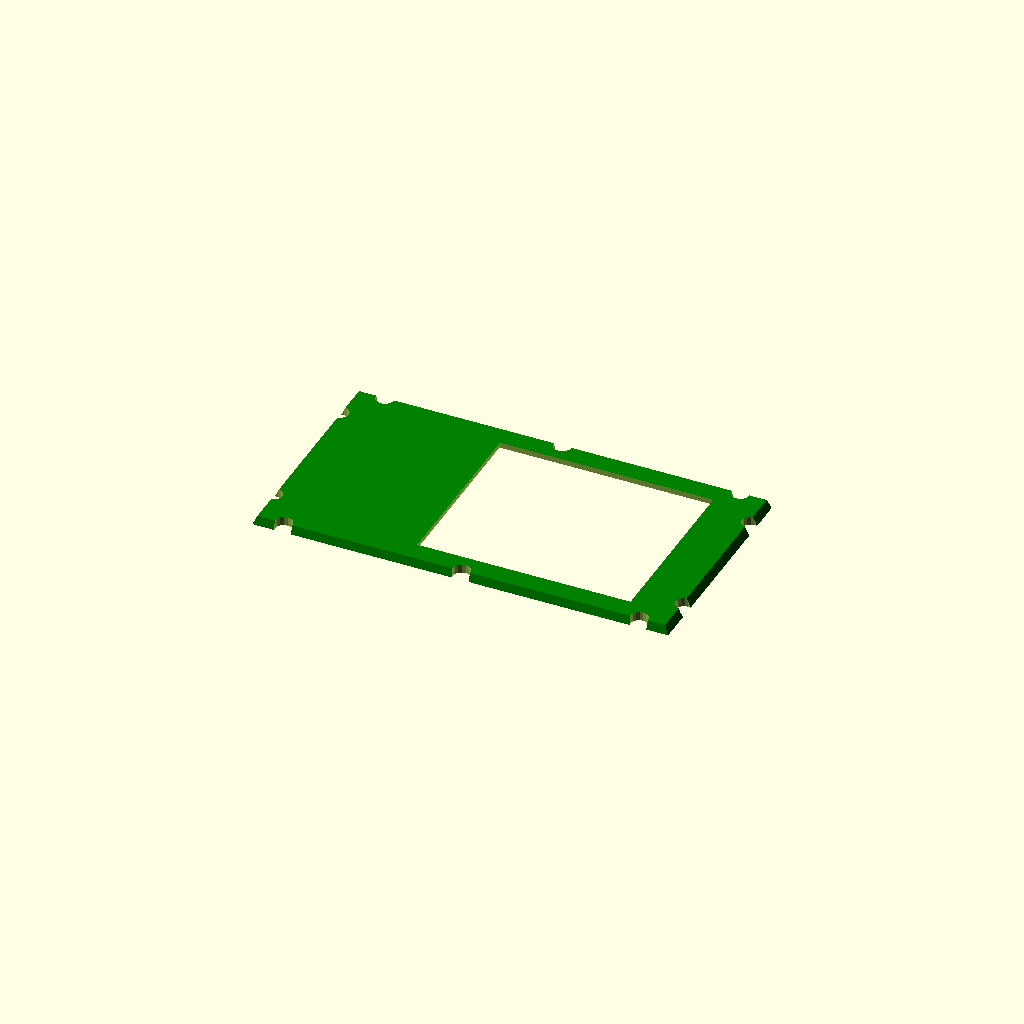
Cell 1 — every parameter at its default value.
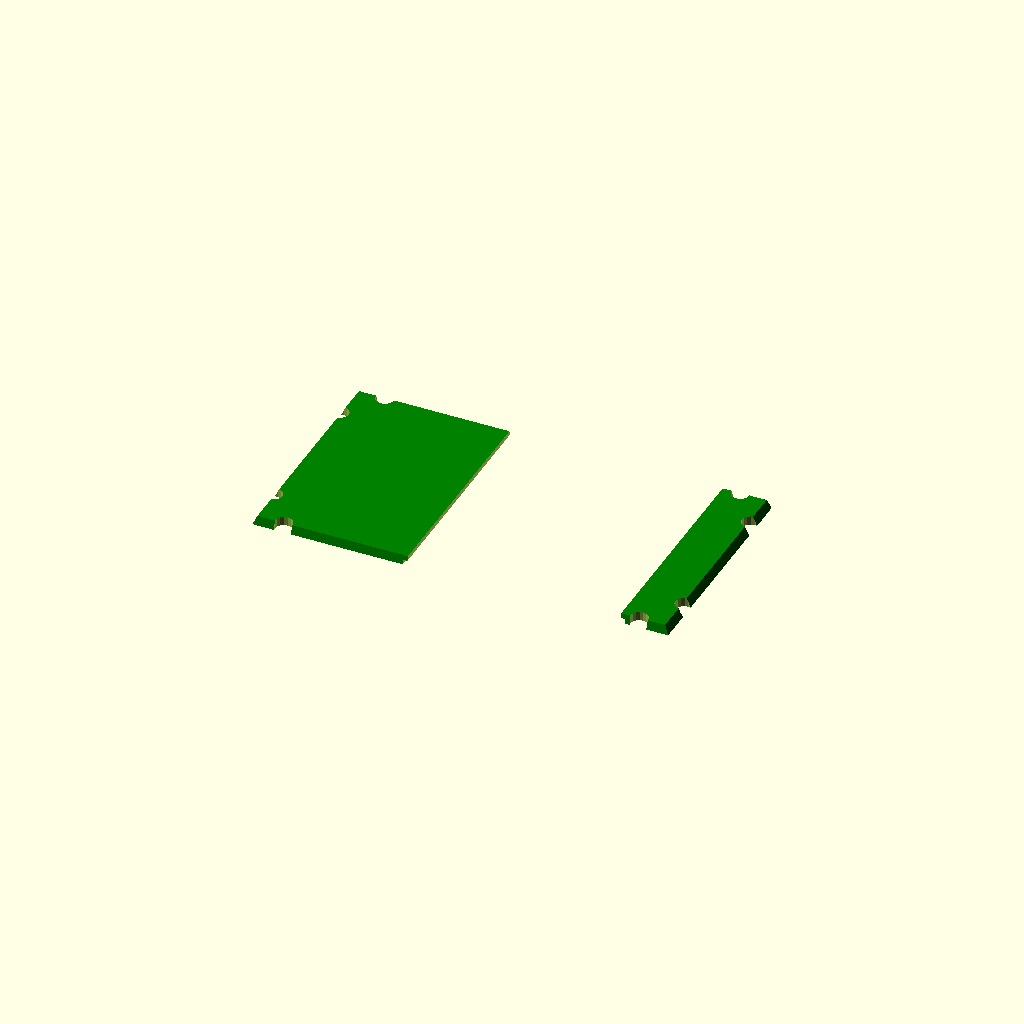
Cell 2: the same model with DISPLAY_height = 200.
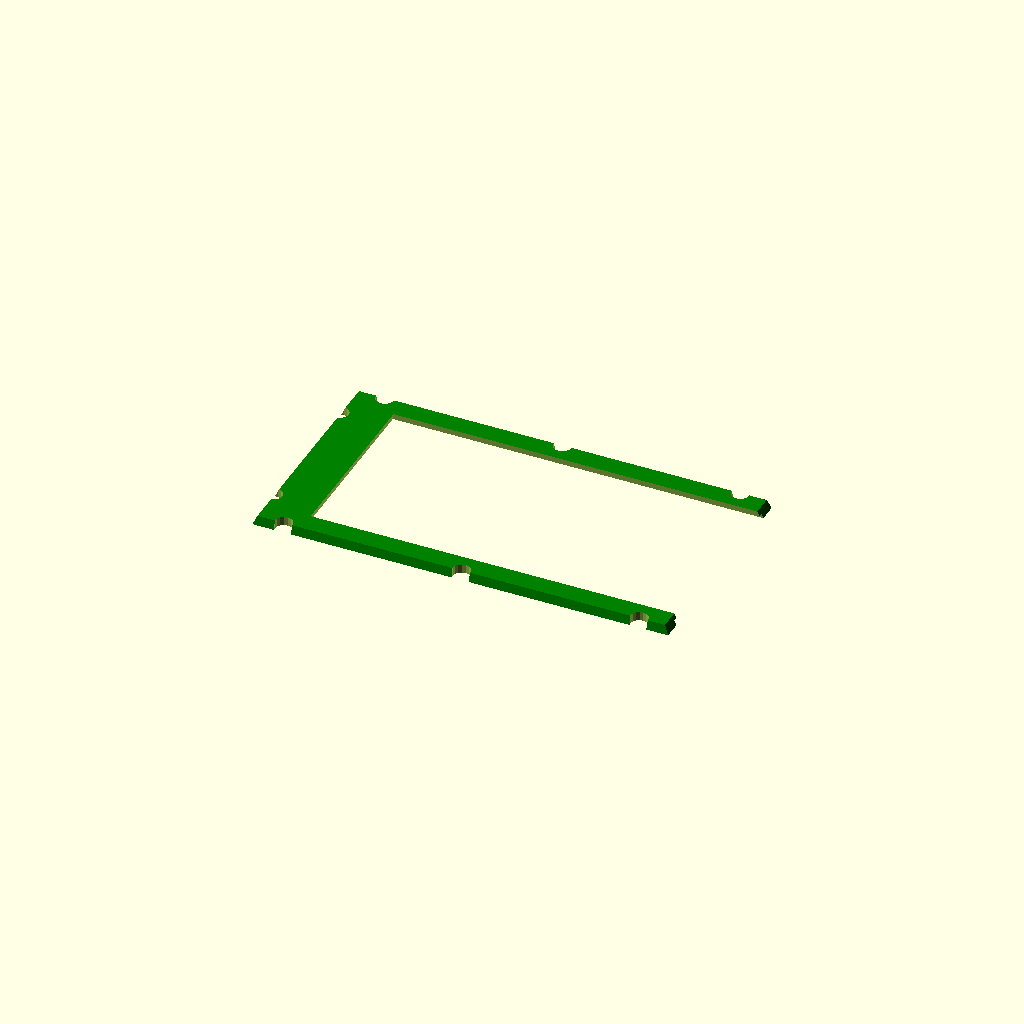
Cell 3: the same model with DISPLAY_width = 240.
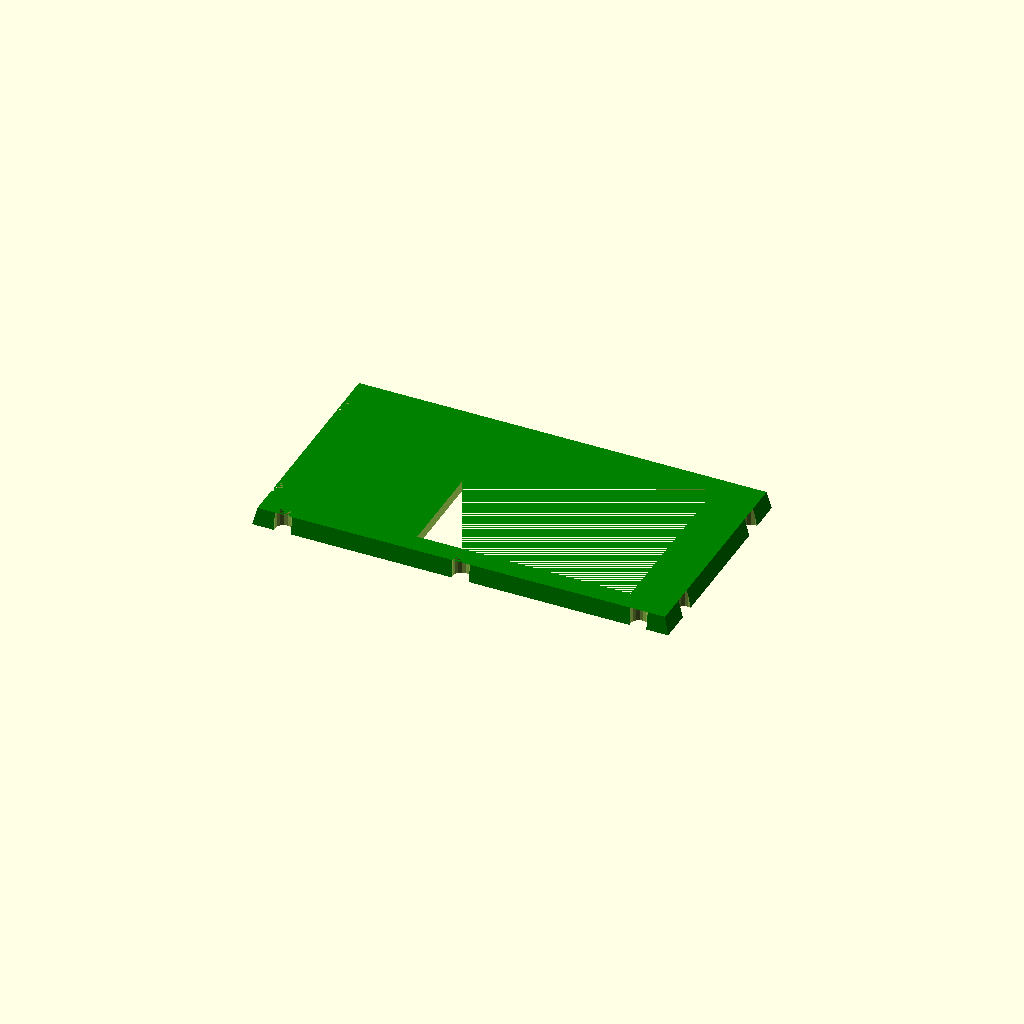
Cell 4: the same model with DISPLAY_depth = 10.
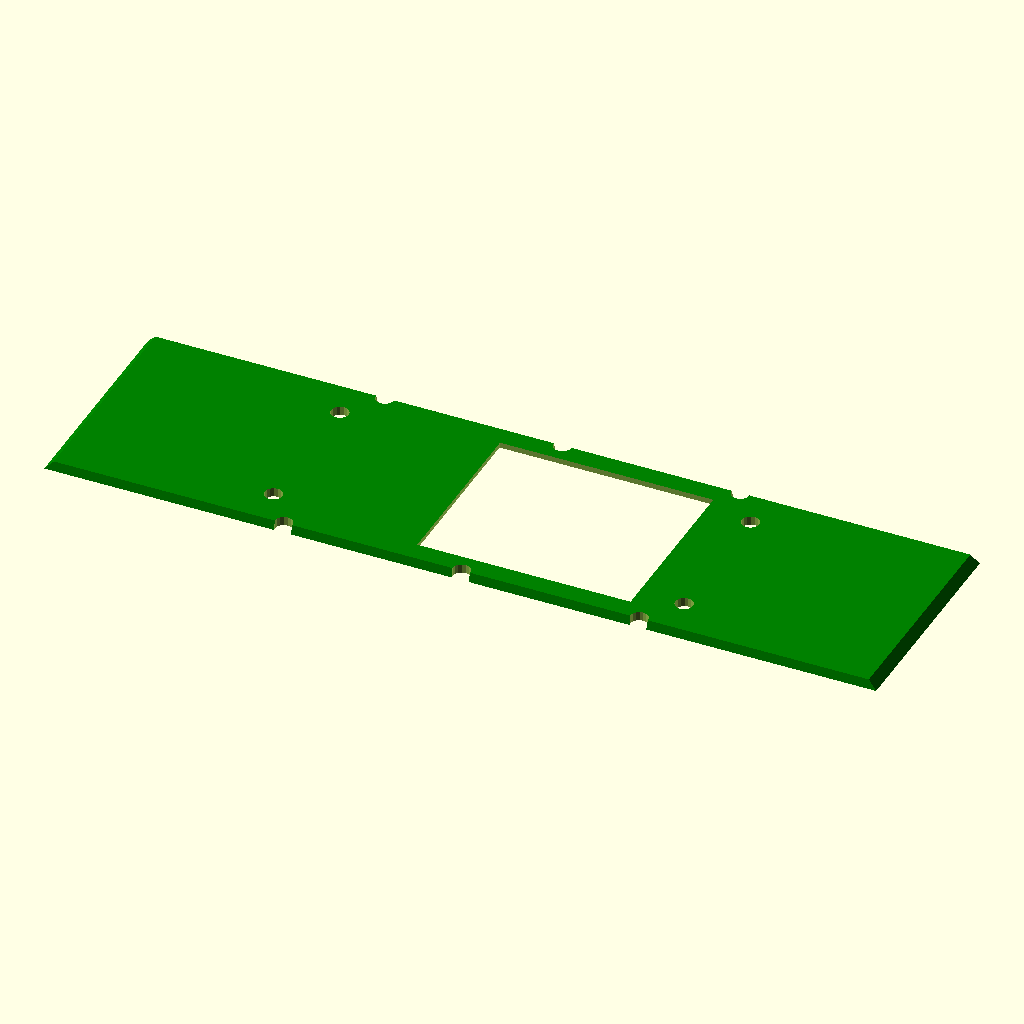
Cell 5: the same model with FP_width = 468.
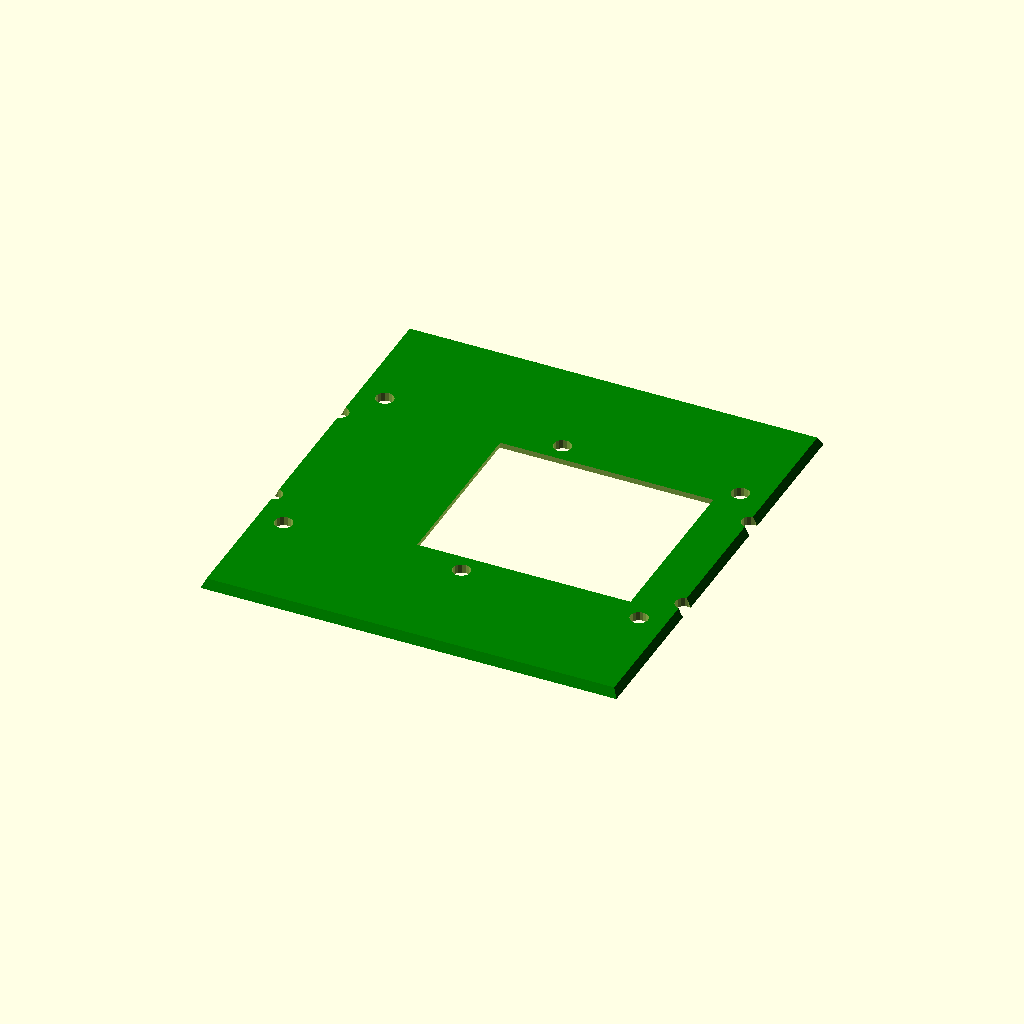
Cell 6: FP_height = 250 (everything else at default).
One fixed orthographic camera (rotation 55°, 0°, 25°; colour scheme Cornfield) for every cell.
The OpenSCAD source (Modules/Mechanical/Boxes/UNIBOX01A/CAD/LCD_panel.scad):
DISPLAY_height = 100; 
DISPLAY_width = 120; 
DISPLAY_depth = 5; 

FP_width = 234;
FP_height = 125;
thickness = 2;
clearance = 0.75;


difference () {
color("green")
    linear_extrude(height = DISPLAY_depth, scale = 0.98)
        square([FP_width, FP_height], center = true);
    
    translate([30,0,0]){
        cube([DISPLAY_width, DISPLAY_height, DISPLAY_depth+10], center= true);
        cube([DISPLAY_width+5, DISPLAY_height+5, DISPLAY_depth], center= true);
    }
    
    translate([0,61,0])  // center top screw
        cylinder(20, d=10, center=true);

    translate([-100,61,0]) // top left screw.
        cylinder(20, d=10, center=true);

    translate([-115.5,40,0]) // top left screw.
        cylinder(20, d=10, center=true);

    translate([-115.5,-40,0]) // top left screw.
        cylinder(20, d=10, center=true);

    translate([-100,-61,0]) // bottom left screw.
        cylinder(20, d=10, center=true);

    translate([0,-61,0])  // center bottom screw
        cylinder(20, d=10, center=true);

    translate([100,61,0]) // top right screw.
        cylinder(20, d=10, center=true);

    translate([115.5,40,0]) // top right screw.
        cylinder(20, d=10, center=true);

    translate([115.5,-40,0]) // top right screw.
        cylinder(20, d=10, center=true);

    translate([100,-61,0]) // bottom right screw.
        cylinder(20, d=10, center=true);

}
Customizer parameters (derived from the source; name, type, default, range or options):
DISPLAY_height: number, default 100
DISPLAY_width: number, default 120
DISPLAY_depth: number, default 5
FP_width: number, default 234
FP_height: number, default 125
thickness: number, default 2
clearance: number, default 0.75
